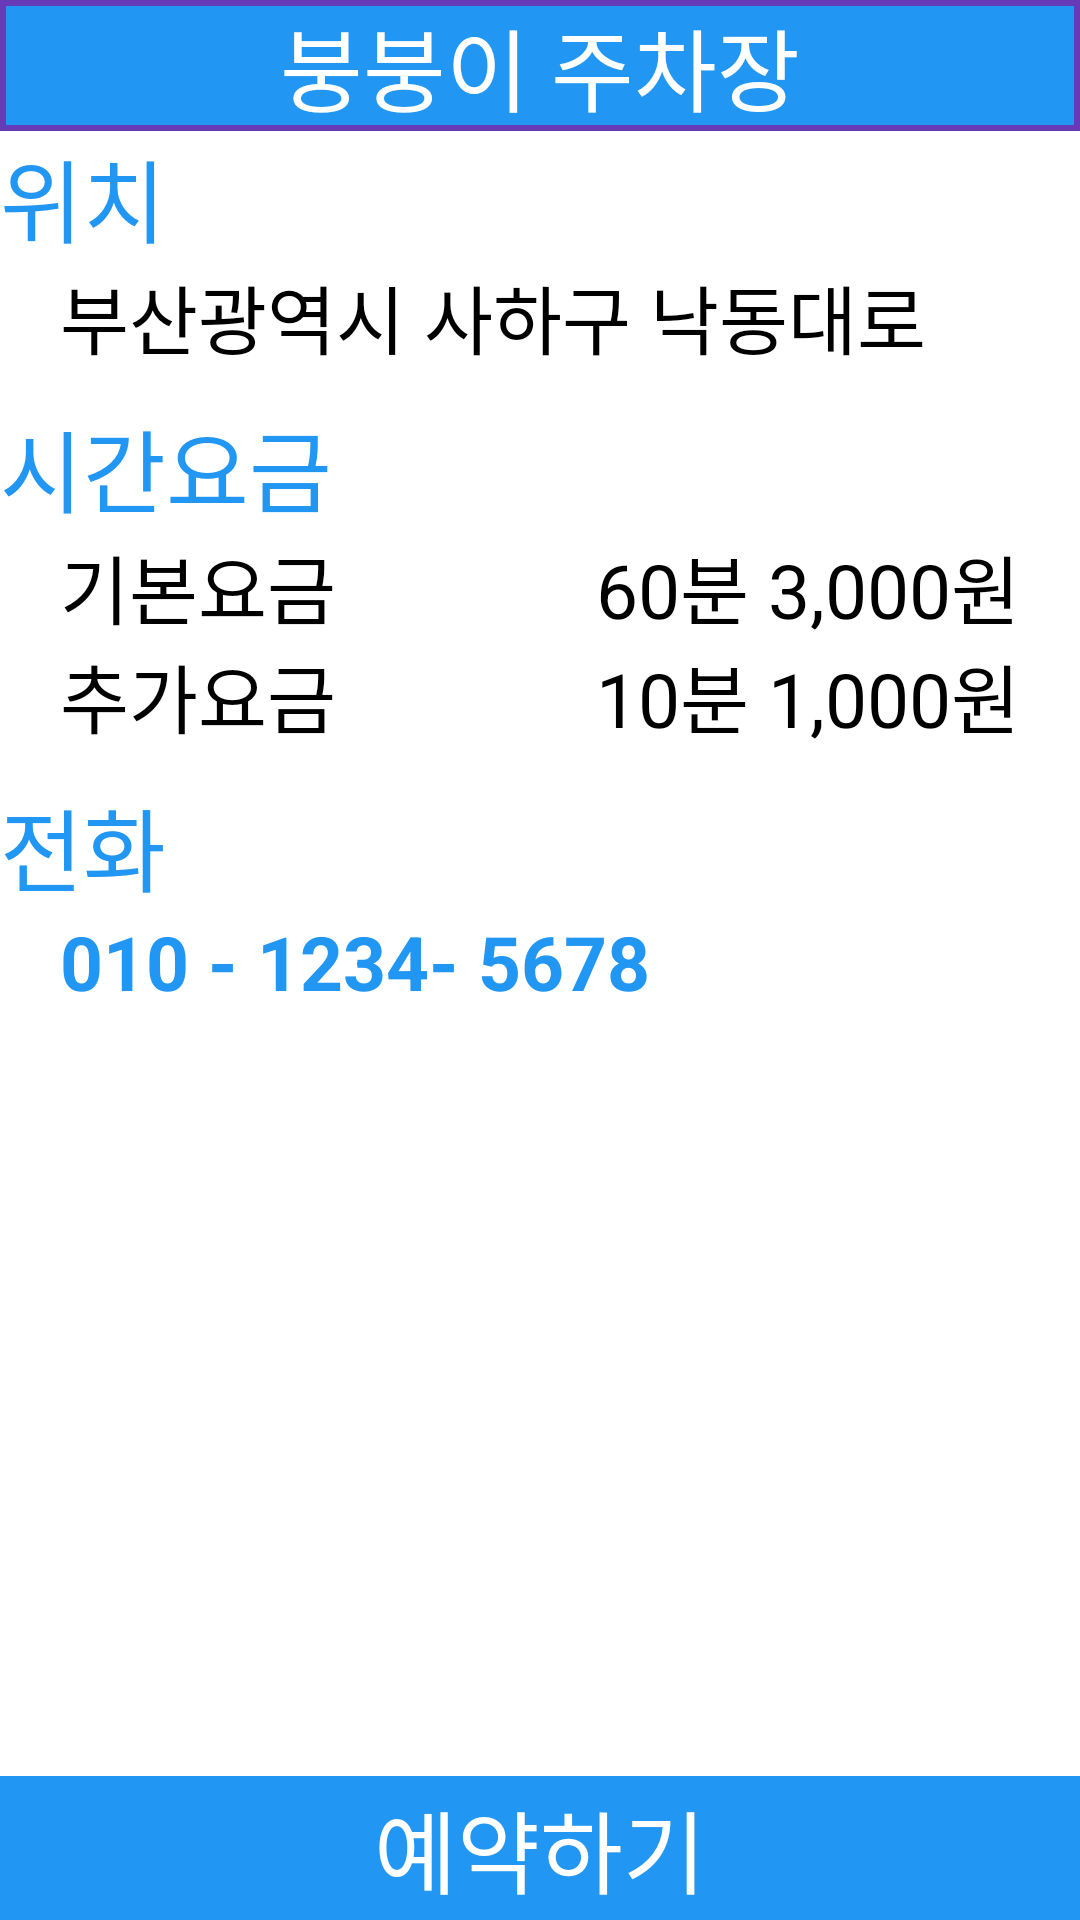

Here is an Android app screen rendered from its layout file. Give the layout XML and the strings, colors and styles it references.
<!-- AndroidManifest.xml: application theme Theme.ParkingLot -->
<!-- res/layout/activity_parkinfo.xml -->
<?xml version="1.0" encoding="utf-8"?>
<LinearLayout xmlns:android="http://schemas.android.com/apk/res/android"
    xmlns:app="http://schemas.android.com/apk/res-auto"
    xmlns:tools="http://schemas.android.com/tools"
    android:layout_width="match_parent"
    android:layout_height="match_parent"
    android:orientation="vertical"
    tools:context=".MainActivity">

    <LinearLayout
        android:layout_width="match_parent"
        android:layout_height="0dp"
        android:layout_weight="1"
        android:background="@color/white"
        android:orientation="vertical">

        <TextView
            android:layout_width="match_parent"
            android:layout_height="wrap_content"
            android:background="@drawable/edge"
            android:gravity="center"
            android:text="붕붕이 주차장"
            android:textColor="@color/white"
            android:textSize="30dp" />

        <ScrollView
            android:layout_width="match_parent"
            android:layout_height="match_parent">

            <LinearLayout
                android:layout_width="match_parent"
                android:layout_height="match_parent"
                android:orientation="vertical">

                <ImageView
                    android:layout_width="match_parent"
                    android:layout_height="match_parent"
                    android:src="@drawable/sample" />

                <LinearLayout
                    android:layout_width="match_parent"
                    android:layout_height="wrap_content"
                    android:orientation="vertical">

                    <TextView
                        android:layout_width="match_parent"
                        android:layout_height="wrap_content"
                        android:text="위치"
                        android:textColor="@color/blue"
                        android:textSize="30dp" />

                    <TextView
                        android:layout_width="match_parent"
                        android:layout_height="wrap_content"
                        android:paddingLeft="20dp"
                        android:text="부산광역시 사하구 낙동대로"
                        android:textColor="@color/black"
                        android:textSize="25dp" />
                </LinearLayout>

                <LinearLayout
                    android:layout_width="match_parent"
                    android:layout_height="wrap_content"
                    android:orientation="vertical"
                    android:paddingTop="10dp">

                    <TextView
                        android:layout_width="match_parent"
                        android:layout_height="wrap_content"
                        android:text="시간요금"
                        android:textColor="@color/blue"
                        android:textSize="30dp" />

                    <TableLayout
                        android:layout_width="match_parent"
                        android:layout_height="wrap_content"
                        android:paddingLeft="20dp"
                        android:paddingRight="20dp"
                        android:stretchColumns="*">

                        <TableRow>

                            <TextView
                                android:text="기본요금"
                                android:textColor="@color/black"
                                android:textSize="25dp" />

                            <TextView
                                android:gravity="right"
                                android:text="60분 3,000원"
                                android:textColor="@color/black"
                                android:textSize="25dp" />
                        </TableRow>

                        <TableRow>

                            <TextView
                                android:text="추가요금"
                                android:textSize="25dp"
                             android:textColor="@color/black"/>

                            <TextView
                                android:gravity="right"
                                android:text="10분 1,000원"
                                android:textSize="25dp"
                                android:textColor="@color/black" />
                            />
                        </TableRow>
                    </TableLayout>
                </LinearLayout>

                <LinearLayout
                    android:layout_width="match_parent"
                    android:layout_height="wrap_content"
                    android:orientation="vertical"
                    android:paddingTop="10dp">

                    <TextView
                        android:layout_width="match_parent"
                        android:layout_height="wrap_content"
                        android:text="전화"
                        android:textColor="@color/blue"
                        android:textSize="30dp" />

                    <TextView
                        android:layout_width="match_parent"
                        android:layout_height="wrap_content"
                        android:paddingLeft="20dp"
                        android:text="010 - 1234- 5678"
                        android:textColor="@color/blue"
                        android:textSize="25dp"
                        android:textStyle="bold" />
                </LinearLayout>
            </LinearLayout>
        </ScrollView>
    </LinearLayout>

    
    <LinearLayout
        android:layout_width="match_parent"
        android:layout_height="wrap_content"
        android:orientation="horizontal">

        <Button
            android:id="@+id/showReservation"
            android:layout_width="match_parent"
            android:layout_height="wrap_content"
            android:background="@color/blue"
            android:text="예약하기"
            android:textColor="@color/white"
            android:textSize="30dp" />
    </LinearLayout>


</LinearLayout>
<!-- resources referenced by this layout -->
<resources>
  <color name="black">#FF000000</color>
  <color name="blue">#2196F3</color>
  <color name="white">#FFFFFFFF</color>
  <!-- drawable edge (drawable) -->
  <?xml version="1.0" encoding="utf-8"?>
  <selector xmlns:android="http://schemas.android.com/apk/res/android">
      <item>
          <shape android:shape="rectangle">
              <stroke android:width="2dp" android:color="#673AB7"/>
              <solid android:color="@color/blue"/>
          </shape>
      </item>
  </selector>
  <style name="Theme.ParkingLot" parent="Theme.MaterialComponents.DayNight.DarkActionBar">
          
          <item name="colorPrimary">#000000</item>
          <item name="colorPrimaryVariant">#000000</item>
          <item name="colorOnPrimary">@color/white</item>
          
          <item name="colorSecondary">#cf6679</item>
          <item name="colorSecondaryVariant">#cf6679</item>
          <item name="colorOnSecondary">@color/black</item>
          
          <item name="android:statusBarColor" tools:targetApi="l">?attr/colorPrimaryVariant</item>
          
          <item name="windowActionBar">false</item>
          <item name="windowNoTitle">true</item>
      </style>
</resources>
